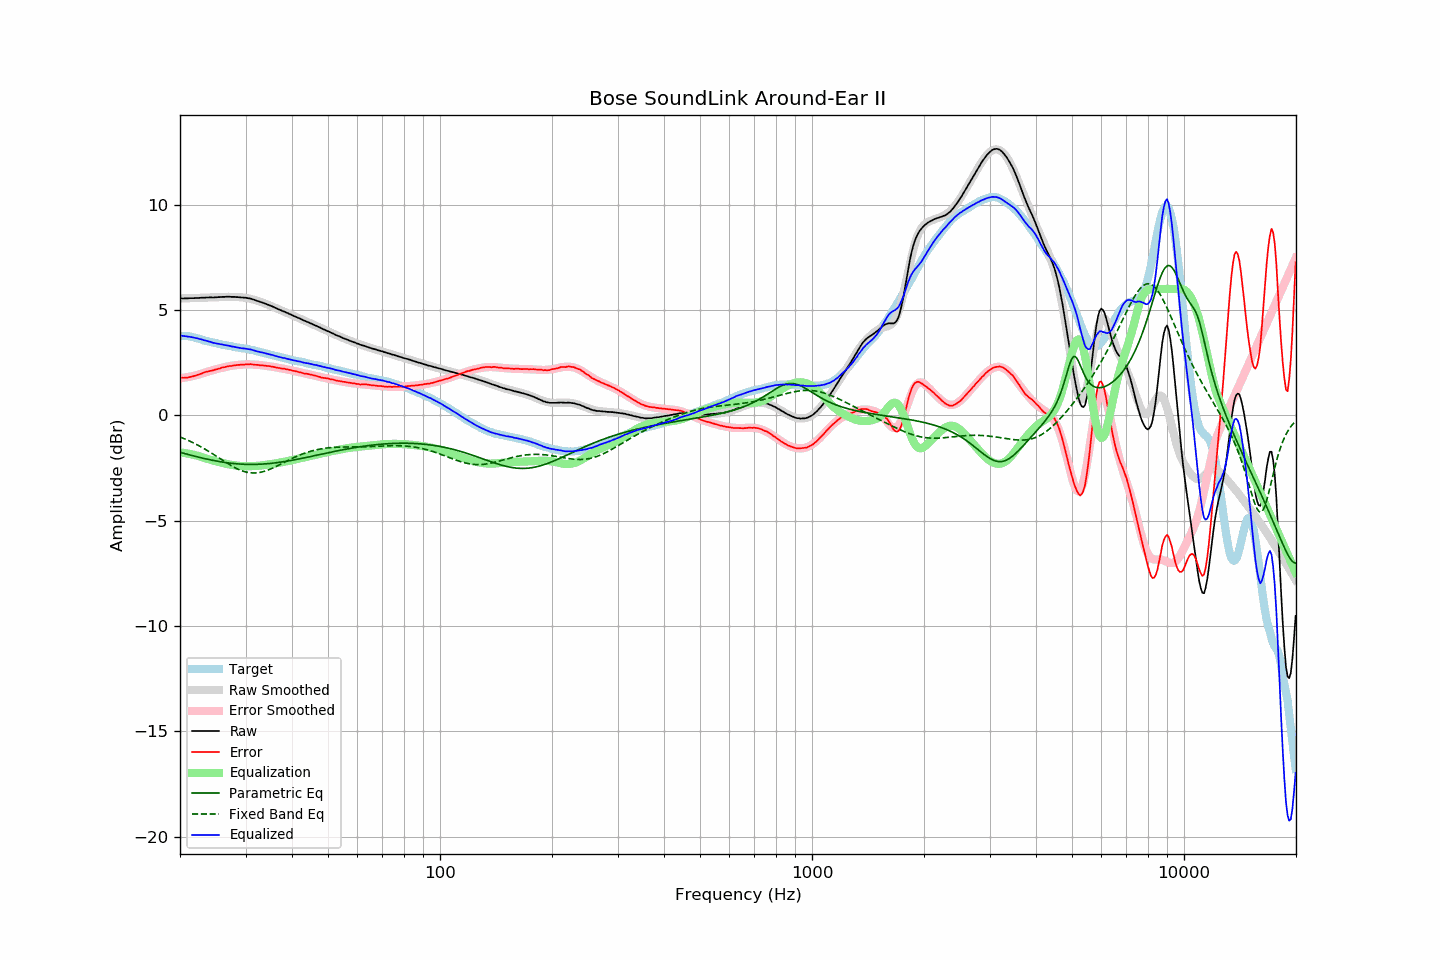

Values plotted in this chart, from the file beside it:
frequency, raw, error, smoothed, error_smoothed, equalization, parametric_eq, fixed_band_eq, equalized_raw, equalized_smoothed, target
20.00, 5.55, 1.79, 5.55, 1.76, -1.76, -1.75, -1.03, 3.79, 3.79, 3.76
20.20, 5.55, 1.79, 5.55, 1.77, -1.77, -1.78, -1.06, 3.78, 3.78, 3.76
20.40, 5.54, 1.78, 5.55, 1.78, -1.78, -1.80, -1.09, 3.76, 3.77, 3.76
20.61, 5.55, 1.79, 5.55, 1.79, -1.79, -1.82, -1.12, 3.76, 3.76, 3.76
20.81, 5.55, 1.79, 5.55, 1.80, -1.80, -1.84, -1.15, 3.75, 3.75, 3.76
21.02, 5.55, 1.79, 5.56, 1.82, -1.82, -1.86, -1.19, 3.73, 3.74, 3.76
21.23, 5.56, 1.82, 5.56, 1.83, -1.83, -1.88, -1.22, 3.73, 3.73, 3.74
21.44, 5.56, 1.83, 5.56, 1.85, -1.85, -1.90, -1.26, 3.71, 3.71, 3.73
21.66, 5.56, 1.85, 5.56, 1.86, -1.86, -1.92, -1.30, 3.70, 3.70, 3.71
21.87, 5.56, 1.87, 5.57, 1.88, -1.88, -1.94, -1.33, 3.68, 3.69, 3.69
22.09, 5.57, 1.89, 5.57, 1.90, -1.90, -1.96, -1.37, 3.67, 3.67, 3.68
22.31, 5.57, 1.92, 5.57, 1.92, -1.92, -1.98, -1.41, 3.65, 3.65, 3.65
22.54, 5.57, 1.94, 5.58, 1.94, -1.94, -2.00, -1.45, 3.63, 3.63, 3.63
22.76, 5.58, 1.97, 5.58, 1.97, -1.97, -2.01, -1.49, 3.61, 3.61, 3.61
22.99, 5.58, 2.00, 5.58, 1.99, -1.99, -2.03, -1.54, 3.59, 3.59, 3.58
23.22, 5.58, 2.03, 5.58, 2.02, -2.02, -2.05, -1.58, 3.56, 3.56, 3.55
23.45, 5.59, 2.06, 5.59, 2.04, -2.04, -2.07, -1.63, 3.55, 3.54, 3.53
23.69, 5.59, 2.07, 5.59, 2.07, -2.07, -2.08, -1.67, 3.53, 3.52, 3.52
23.92, 5.59, 2.09, 5.59, 2.09, -2.09, -2.10, -1.72, 3.50, 3.50, 3.50
24.16, 5.60, 2.11, 5.60, 2.11, -2.11, -2.12, -1.77, 3.49, 3.48, 3.49
24.40, 5.59, 2.12, 5.60, 2.13, -2.13, -2.13, -1.81, 3.46, 3.46, 3.47
24.65, 5.59, 2.14, 5.60, 2.16, -2.16, -2.15, -1.86, 3.44, 3.44, 3.45
24.89, 5.60, 2.18, 5.61, 2.18, -2.18, -2.16, -1.91, 3.42, 3.43, 3.43
25.14, 5.60, 2.19, 5.61, 2.20, -2.20, -2.18, -1.96, 3.40, 3.41, 3.42
25.39, 5.61, 2.22, 5.61, 2.22, -2.22, -2.19, -2.01, 3.40, 3.40, 3.40
25.65, 5.61, 2.23, 5.62, 2.24, -2.24, -2.20, -2.06, 3.38, 3.38, 3.39
25.91, 5.62, 2.27, 5.62, 2.25, -2.25, -2.22, -2.11, 3.37, 3.36, 3.36
26.16, 5.62, 2.28, 5.62, 2.27, -2.27, -2.23, -2.16, 3.35, 3.35, 3.34
26.43, 5.62, 2.29, 5.62, 2.29, -2.29, -2.24, -2.21, 3.33, 3.33, 3.33
26.69, 5.63, 2.32, 5.63, 2.31, -2.31, -2.25, -2.26, 3.32, 3.32, 3.31
26.96, 5.63, 2.33, 5.63, 2.32, -2.32, -2.26, -2.30, 3.31, 3.30, 3.30
27.23, 5.63, 2.34, 5.63, 2.34, -2.34, -2.27, -2.35, 3.29, 3.29, 3.29
27.50, 5.62, 2.34, 5.63, 2.35, -2.35, -2.28, -2.39, 3.27, 3.27, 3.28
27.77, 5.62, 2.36, 5.62, 2.36, -2.36, -2.29, -2.44, 3.26, 3.26, 3.26
28.05, 5.62, 2.37, 5.62, 2.37, -2.37, -2.29, -2.48, 3.25, 3.25, 3.25
28.33, 5.61, 2.38, 5.62, 2.38, -2.38, -2.30, -2.52, 3.23, 3.23, 3.23
28.62, 5.61, 2.39, 5.61, 2.39, -2.39, -2.31, -2.55, 3.22, 3.22, 3.22
28.90, 5.60, 2.40, 5.61, 2.40, -2.40, -2.31, -2.59, 3.20, 3.21, 3.21
29.19, 5.59, 2.41, 5.60, 2.41, -2.41, -2.32, -2.62, 3.19, 3.20, 3.19
29.48, 5.59, 2.41, 5.59, 2.41, -2.41, -2.32, -2.65, 3.18, 3.18, 3.19
29.78, 5.58, 2.41, 5.58, 2.41, -2.41, -2.32, -2.67, 3.17, 3.17, 3.17
30.08, 5.58, 2.42, 5.57, 2.42, -2.42, -2.33, -2.69, 3.17, 3.16, 3.16
30.38, 5.56, 2.42, 5.56, 2.42, -2.42, -2.33, -2.71, 3.15, 3.14, 3.14
30.68, 5.55, 2.42, 5.54, 2.42, -2.42, -2.33, -2.72, 3.14, 3.13, 3.13
30.99, 5.54, 2.43, 5.53, 2.41, -2.41, -2.33, -2.73, 3.13, 3.11, 3.11
31.30, 5.51, 2.41, 5.51, 2.41, -2.41, -2.33, -2.74, 3.10, 3.10, 3.10
31.61, 5.49, 2.40, 5.49, 2.41, -2.41, -2.33, -2.74, 3.08, 3.08, 3.09
31.93, 5.46, 2.40, 5.47, 2.40, -2.40, -2.33, -2.74, 3.06, 3.06, 3.07
32.24, 5.43, 2.40, 5.44, 2.40, -2.40, -2.33, -2.73, 3.03, 3.04, 3.03
32.57, 5.41, 2.39, 5.42, 2.39, -2.39, -2.32, -2.72, 3.02, 3.03, 3.02
32.89, 5.38, 2.37, 5.39, 2.38, -2.38, -2.32, -2.71, 3.00, 3.01, 3.01
33.22, 5.36, 2.38, 5.36, 2.38, -2.38, -2.32, -2.69, 2.99, 2.99, 2.98
33.55, 5.33, 2.36, 5.33, 2.37, -2.37, -2.31, -2.67, 2.97, 2.97, 2.97
33.89, 5.30, 2.36, 5.30, 2.36, -2.36, -2.31, -2.65, 2.95, 2.95, 2.95
34.23, 5.27, 2.35, 5.27, 2.34, -2.34, -2.30, -2.62, 2.93, 2.93, 2.93
34.57, 5.24, 2.34, 5.24, 2.33, -2.33, -2.29, -2.59, 2.91, 2.91, 2.90
34.92, 5.21, 2.33, 5.21, 2.32, -2.32, -2.29, -2.56, 2.89, 2.89, 2.88
35.27, 5.18, 2.31, 5.18, 2.31, -2.31, -2.28, -2.53, 2.87, 2.87, 2.87
35.62, 5.15, 2.30, 5.15, 2.30, -2.30, -2.27, -2.49, 2.85, 2.85, 2.85
35.97, 5.11, 2.29, 5.12, 2.29, -2.29, -2.26, -2.46, 2.83, 2.83, 2.83
... 635 more rows
